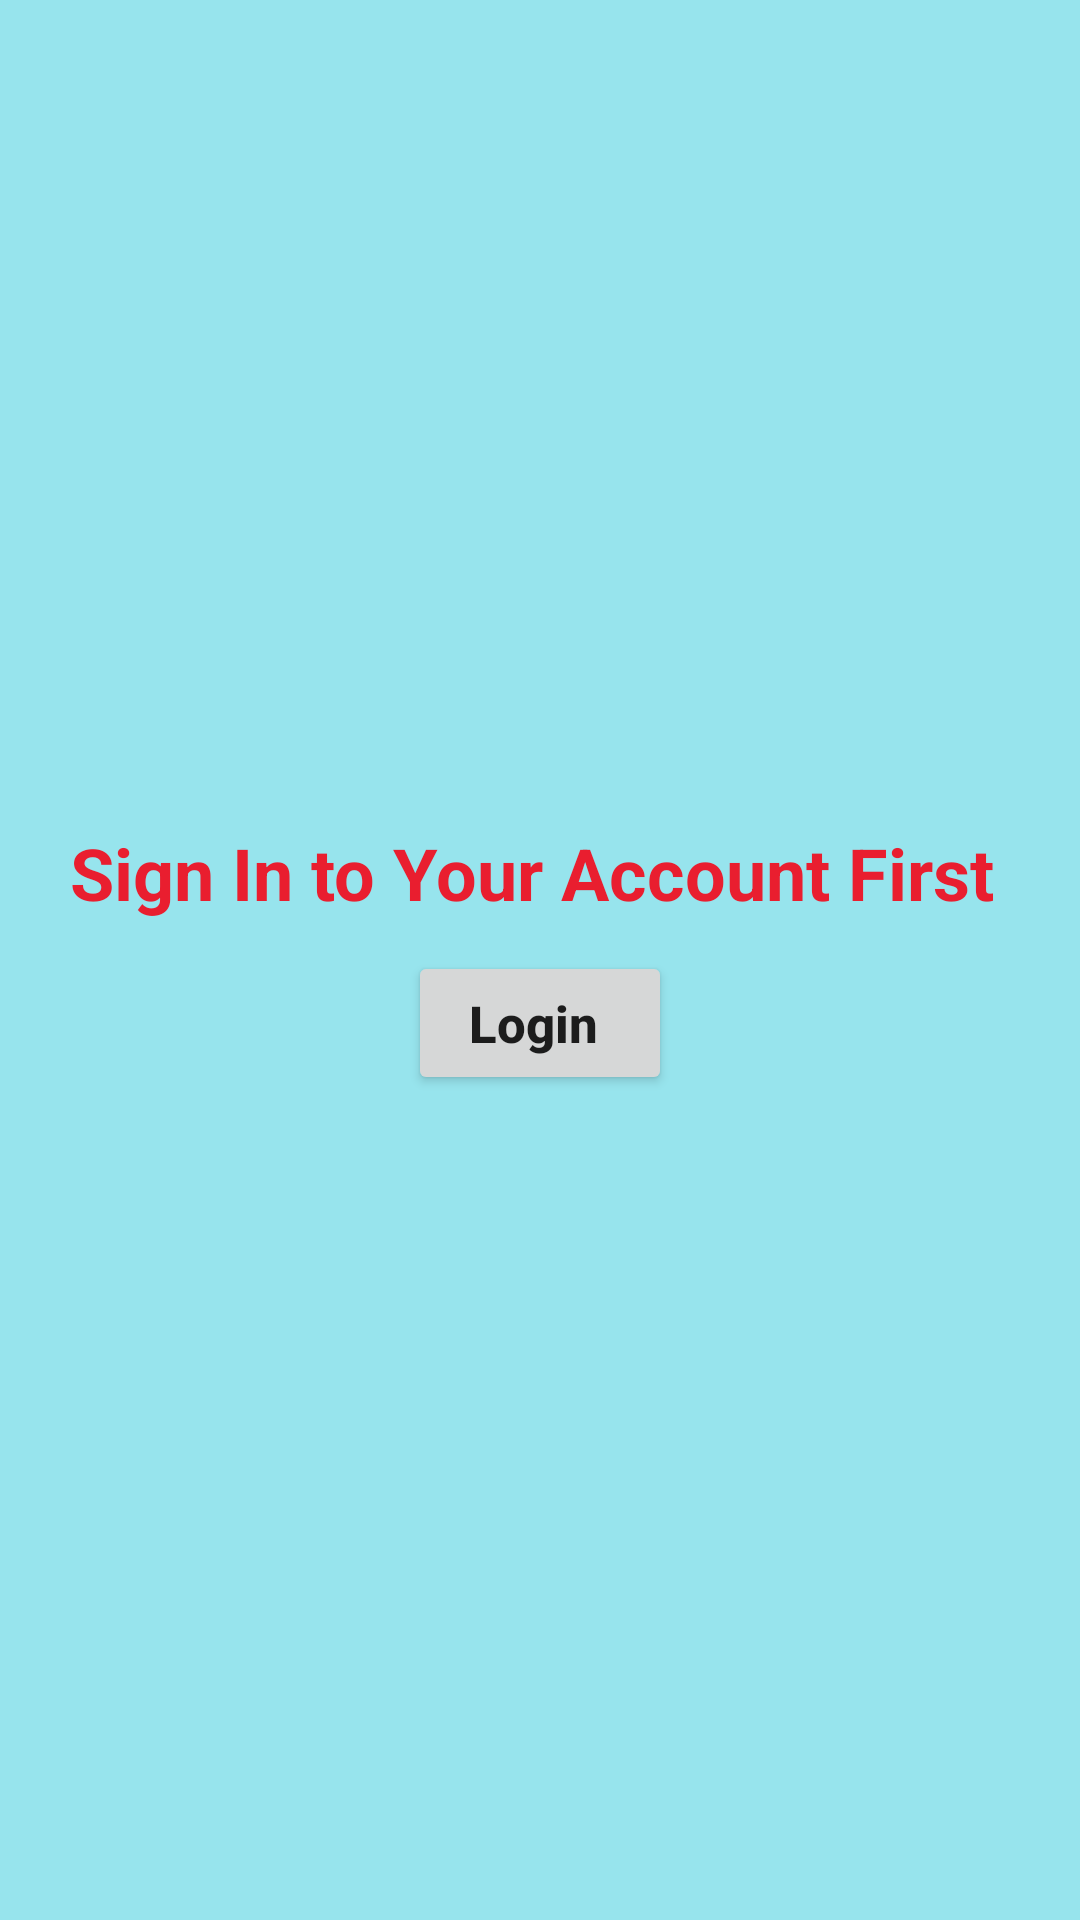

Android layout source for this screen:
<!-- AndroidManifest.xml: application theme Theme.RaviWorldWideMedicines -->
<!-- res/layout/fragment_cart.xml -->
<?xml version="1.0" encoding="utf-8"?>
<RelativeLayout
    android:layout_height="match_parent"
    android:layout_width="match_parent"
    xmlns:android="http://schemas.android.com/apk/res/android"
    xmlns:app="http://schemas.android.com/apk/res-auto"
    android:paddingLeft="7dp"
    android:paddingBottom="41dp"
    android:background="@color/status_bar_color"
    android:paddingRight="7dp"
    xmlns:tools="http://schemas.android.com/tools"
    tools:context=".fragment.CartFragment">

    <androidx.constraintlayout.widget.ConstraintLayout
        android:layout_width="match_parent"
        android:id="@+id/on_available_data_lays"
        android:visibility="gone"
        android:layout_height="match_parent"
        >
        <SearchView
            android:id="@+id/searchviews"
            android:layout_width="match_parent"
            android:layout_height="48dp"
            android:layout_alignParentTop="true"
            android:layout_marginTop="7dp"
            app:layout_constraintTop_toTopOf="parent"
            android:layout_marginBottom="7dp"
            android:background="@drawable/bg_search_view"
            android:backgroundTint="#9EFFFFFF"
            android:clickable="true"
            android:elevation="1dp"
            android:goIcon="@mipmap/ic_search"
            android:iconifiedByDefault="false"
            android:layoutDirection="rtl"
            android:queryHint="@string/search_hint"
            android:showDividers="middle" />

        <RelativeLayout
            android:layout_width="match_parent"
            android:layout_height="wrap_content"
            app:layout_constraintTop_toBottomOf="@id/searchviews"
            android:layout_below="@id/searchviews"
            android:id="@+id/after_search_views_lays"
            >

            <androidx.recyclerview.widget.RecyclerView xmlns:android="http://schemas.android.com/apk/res/android"
                android:id="@+id/cart_list_page"
                android:layout_width="match_parent"
                android:layout_height="wrap_content"
                android:layout_alignParentTop="true"
                android:layout_marginBottom="30dp" />


            <androidx.recyclerview.widget.RecyclerView
                android:id="@+id/purchased_items_lists"
                android:layout_width="match_parent"
                android:layout_height="wrap_content"
                android:layout_below="@id/cart_list_page"
                android:layout_marginTop="10dp" />

        </RelativeLayout>

    </androidx.constraintlayout.widget.ConstraintLayout>

    <androidx.constraintlayout.widget.ConstraintLayout
        android:layout_width="match_parent"
        android:layout_centerInParent="true"
        android:id="@+id/error_outer_lays"
        android:layout_height="wrap_content"
        android:visibility="visible"

        >
        <TextView
            android:layout_width="match_parent"
            app:layout_constraintTop_toTopOf="parent"
            android:layout_height="wrap_content"
            android:textSize="24sp"
            android:textAlignment="center"
            android:textColor="#E91E2F"
            android:text="Sign In to Your Account First "
            android:id="@+id/txt_no_data_exist"
            android:textStyle="normal|bold"
            />

        <Button
            android:layout_width="wrap_content"
            app:layout_constraintTop_toBottomOf="@id/txt_no_data_exist"
            android:layout_height="wrap_content"
            android:textSize="17sp"

            app:layout_constraintStart_toStartOf="parent"
            android:layout_marginTop="10dp"
            app:layout_constraintEnd_toEndOf="parent"
            android:text="Login "
            android:textStyle="bold"
            android:id="@+id/btn_login"
            android:textAllCaps="false"
            />

    </androidx.constraintlayout.widget.ConstraintLayout>

</RelativeLayout>
<!-- resources referenced by this layout -->
<resources>
  <color name="status_bar_color">#6800BCD4</color>
  <!-- drawable bg_search_view (drawable) -->
  <?xml version="1.0" encoding="utf-8"?>
  <shape android:shape="rectangle"  xmlns:android="http://schemas.android.com/apk/res/android">
  
      <corners android:radius="5dp"
          />
      <stroke android:color="#F83F51B5"
             android:width="2dp" />
  </shape>
  <!-- mipmap ic_search: png bitmap (mipmap-hdpi, 2672 bytes) -->
  <string name="search_hint" formatted="true">Search here</string>
  <style name="Theme.RaviWorldWideMedicines" parent="Theme.MaterialComponents.Light.DarkActionBar">
          
          <item name="colorPrimary">#03A9F4</item>
          <item name="colorPrimaryVariant">@color/purple_700</item>
          <item name="colorOnPrimary">@color/white</item>
          
          <item name="colorSecondary">@color/teal_200</item>
          <item name="colorSecondaryVariant">@color/teal_700</item>
          <item name="colorOnSecondary">@color/black</item>
          
          <item name="android:statusBarColor" tools:targetApi="l">?attr/colorPrimaryVariant</item>
          
          <item name="android:textColorHint">@color/black</item>
      </style>
  <color name="purple_700">#FF3700B3</color>
  <color name="white">#FFFFFFFF</color>
  <color name="teal_200">#FF03DAC5</color>
  <color name="teal_700">#FF018786</color>
  <color name="black">#FF000000</color>
</resources>
